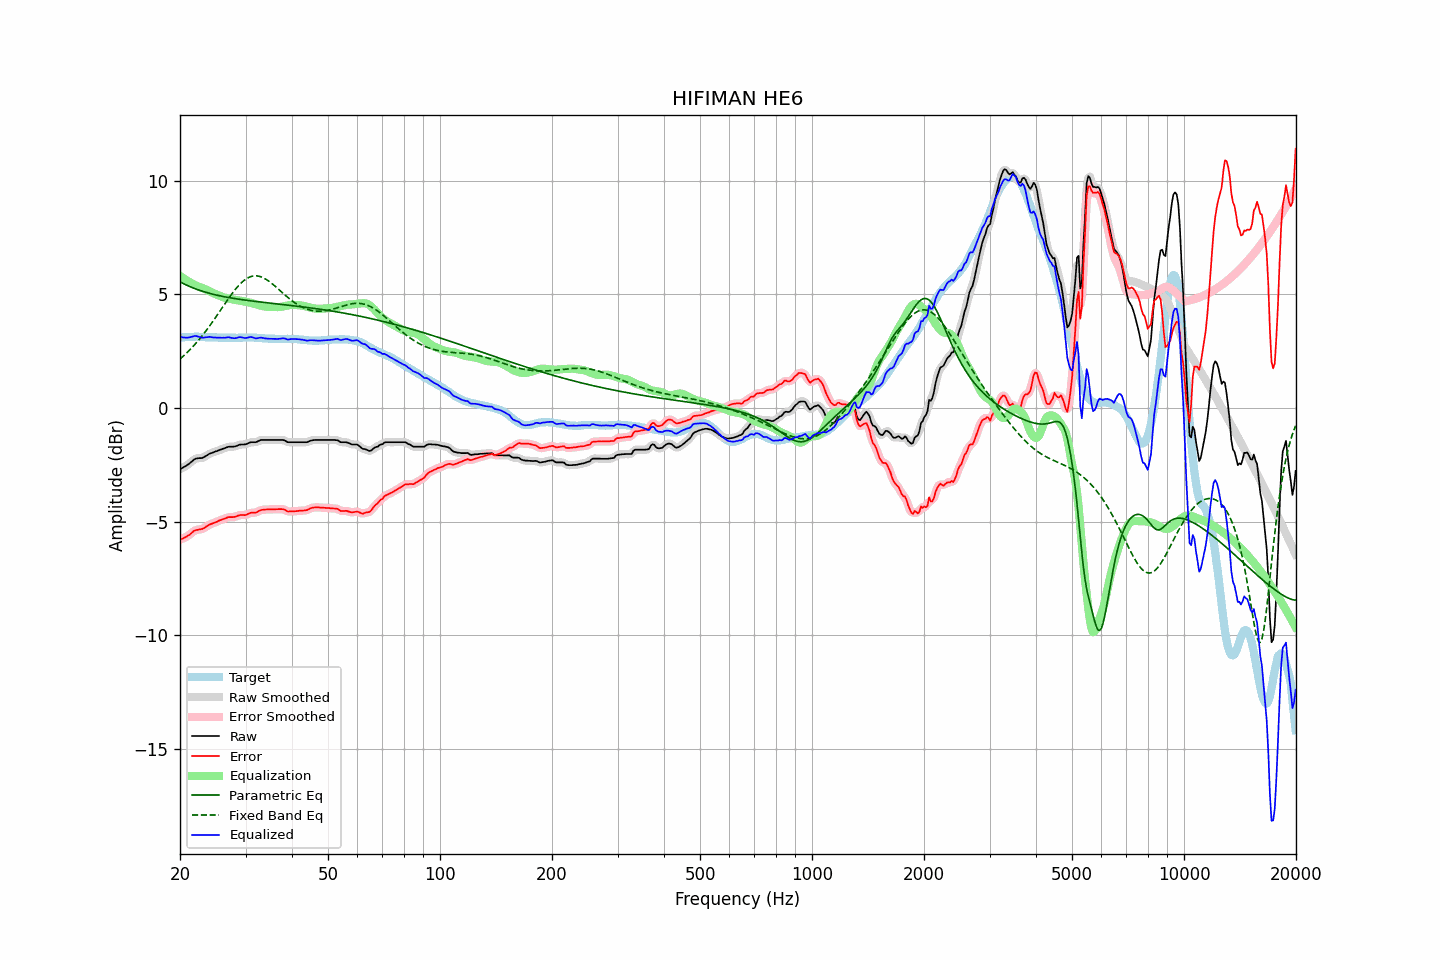

The data file committed next to this chart (first rows):
frequency, raw, error, smoothed, error_smoothed, equalization, parametric_eq, fixed_band_eq, equalized_raw, equalized_smoothed, target
20.00, -2.69, -5.79, -2.69, -5.79, 5.82, 5.56, 2.16, 3.13, 3.13, 3.10
20.20, -2.65, -5.76, -2.65, -5.76, 5.77, 5.52, 2.22, 3.12, 3.12, 3.11
20.40, -2.61, -5.73, -2.61, -5.73, 5.72, 5.48, 2.28, 3.11, 3.11, 3.12
20.61, -2.57, -5.69, -2.57, -5.69, 5.67, 5.45, 2.35, 3.10, 3.10, 3.12
20.81, -2.53, -5.66, -2.53, -5.65, 5.63, 5.41, 2.41, 3.10, 3.10, 3.13
21.02, -2.48, -5.61, -2.48, -5.61, 5.58, 5.38, 2.48, 3.10, 3.10, 3.13
21.23, -2.43, -5.57, -2.43, -5.56, 5.54, 5.35, 2.56, 3.11, 3.11, 3.14
21.44, -2.37, -5.51, -2.37, -5.50, 5.50, 5.32, 2.63, 3.13, 3.14, 3.14
21.66, -2.31, -5.45, -2.31, -5.45, 5.46, 5.29, 2.70, 3.15, 3.15, 3.14
21.87, -2.25, -5.39, -2.26, -5.40, 5.42, 5.26, 2.78, 3.17, 3.17, 3.14
22.09, -2.22, -5.37, -2.22, -5.37, 5.39, 5.24, 2.86, 3.17, 3.17, 3.15
22.31, -2.21, -5.36, -2.21, -5.35, 5.36, 5.21, 2.94, 3.15, 3.16, 3.15
22.54, -2.20, -5.34, -2.20, -5.34, 5.33, 5.19, 3.03, 3.13, 3.13, 3.14
22.76, -2.20, -5.32, -2.20, -5.33, 5.31, 5.16, 3.11, 3.11, 3.11, 3.13
22.99, -2.19, -5.31, -2.18, -5.30, 5.28, 5.14, 3.20, 3.09, 3.10, 3.13
23.22, -2.15, -5.27, -2.15, -5.27, 5.25, 5.12, 3.29, 3.10, 3.10, 3.12
23.45, -2.11, -5.22, -2.11, -5.23, 5.22, 5.10, 3.38, 3.11, 3.11, 3.11
23.69, -2.07, -5.18, -2.06, -5.18, 5.19, 5.08, 3.48, 3.12, 3.13, 3.11
23.92, -2.02, -5.13, -2.03, -5.14, 5.15, 5.06, 3.57, 3.13, 3.13, 3.11
24.16, -1.99, -5.10, -1.99, -5.11, 5.12, 5.04, 3.67, 3.13, 3.12, 3.11
24.40, -1.97, -5.08, -1.96, -5.08, 5.08, 5.02, 3.77, 3.11, 3.12, 3.11
24.65, -1.94, -5.05, -1.94, -5.05, 5.05, 5.00, 3.87, 3.11, 3.11, 3.11
24.89, -1.91, -5.02, -1.91, -5.02, 5.02, 4.98, 3.97, 3.11, 3.10, 3.11
25.14, -1.89, -5.00, -1.88, -4.99, 4.99, 4.97, 4.08, 3.10, 3.10, 3.11
25.39, -1.86, -4.96, -1.86, -4.96, 4.96, 4.95, 4.18, 3.10, 3.10, 3.10
25.65, -1.83, -4.93, -1.83, -4.93, 4.93, 4.94, 4.28, 3.10, 3.10, 3.10
25.91, -1.81, -4.91, -1.81, -4.91, 4.90, 4.92, 4.39, 3.09, 3.10, 3.10
26.16, -1.78, -4.88, -1.78, -4.88, 4.88, 4.91, 4.49, 3.10, 3.10, 3.10
26.43, -1.76, -4.86, -1.75, -4.85, 4.85, 4.89, 4.60, 3.10, 3.10, 3.10
26.69, -1.73, -4.83, -1.73, -4.83, 4.84, 4.88, 4.70, 3.11, 3.11, 3.10
26.96, -1.70, -4.80, -1.71, -4.81, 4.82, 4.87, 4.80, 3.12, 3.11, 3.10
27.23, -1.70, -4.80, -1.70, -4.80, 4.81, 4.85, 4.90, 3.11, 3.11, 3.10
27.50, -1.70, -4.80, -1.70, -4.79, 4.79, 4.84, 5.00, 3.09, 3.09, 3.10
27.77, -1.70, -4.79, -1.70, -4.79, 4.78, 4.83, 5.09, 3.08, 3.08, 3.10
28.05, -1.69, -4.78, -1.69, -4.78, 4.76, 4.82, 5.19, 3.07, 3.08, 3.09
28.33, -1.67, -4.76, -1.67, -4.76, 4.75, 4.81, 5.27, 3.08, 3.09, 3.09
28.62, -1.64, -4.73, -1.64, -4.74, 4.74, 4.80, 5.35, 3.10, 3.10, 3.09
28.90, -1.61, -4.71, -1.62, -4.71, 4.73, 4.79, 5.43, 3.12, 3.12, 3.10
29.19, -1.60, -4.70, -1.60, -4.70, 4.72, 4.78, 5.50, 3.12, 3.12, 3.10
29.48, -1.60, -4.70, -1.60, -4.70, 4.70, 4.77, 5.57, 3.10, 3.10, 3.10
29.78, -1.60, -4.71, -1.60, -4.70, 4.69, 4.76, 5.63, 3.09, 3.09, 3.11
30.08, -1.59, -4.70, -1.58, -4.69, 4.67, 4.75, 5.68, 3.08, 3.09, 3.11
30.38, -1.56, -4.67, -1.56, -4.67, 4.66, 4.74, 5.72, 3.10, 3.10, 3.11
30.68, -1.53, -4.64, -1.53, -4.64, 4.65, 4.73, 5.76, 3.12, 3.12, 3.11
30.99, -1.50, -4.60, -1.51, -4.61, 4.63, 4.72, 5.78, 3.13, 3.13, 3.10
31.30, -1.50, -4.60, -1.50, -4.60, 4.61, 4.71, 5.80, 3.11, 3.11, 3.10
31.61, -1.50, -4.60, -1.50, -4.60, 4.59, 4.70, 5.82, 3.09, 3.09, 3.10
31.93, -1.50, -4.60, -1.49, -4.59, 4.57, 4.69, 5.82, 3.07, 3.08, 3.10
32.24, -1.48, -4.57, -1.47, -4.57, 4.55, 4.68, 5.82, 3.07, 3.08, 3.09
32.57, -1.44, -4.53, -1.44, -4.53, 4.53, 4.68, 5.80, 3.09, 3.09, 3.09
32.89, -1.41, -4.50, -1.42, -4.50, 4.51, 4.67, 5.78, 3.10, 3.10, 3.09
33.22, -1.40, -4.47, -1.40, -4.48, 4.49, 4.66, 5.76, 3.10, 3.09, 3.08
33.55, -1.40, -4.47, -1.40, -4.47, 4.48, 4.65, 5.73, 3.08, 3.08, 3.07
33.89, -1.40, -4.46, -1.40, -4.46, 4.47, 4.64, 5.69, 3.07, 3.07, 3.06
34.23, -1.40, -4.46, -1.40, -4.46, 4.46, 4.64, 5.65, 3.06, 3.06, 3.06
34.57, -1.40, -4.46, -1.40, -4.46, 4.45, 4.63, 5.60, 3.05, 3.05, 3.06
34.92, -1.40, -4.46, -1.40, -4.46, 4.45, 4.62, 5.55, 3.05, 3.05, 3.06
35.27, -1.40, -4.45, -1.40, -4.45, 4.45, 4.61, 5.49, 3.05, 3.05, 3.05
35.62, -1.40, -4.45, -1.40, -4.45, 4.45, 4.60, 5.43, 3.05, 3.05, 3.05
35.97, -1.40, -4.45, -1.40, -4.45, 4.44, 4.60, 5.37, 3.04, 3.04, 3.05
... 635 more rows
